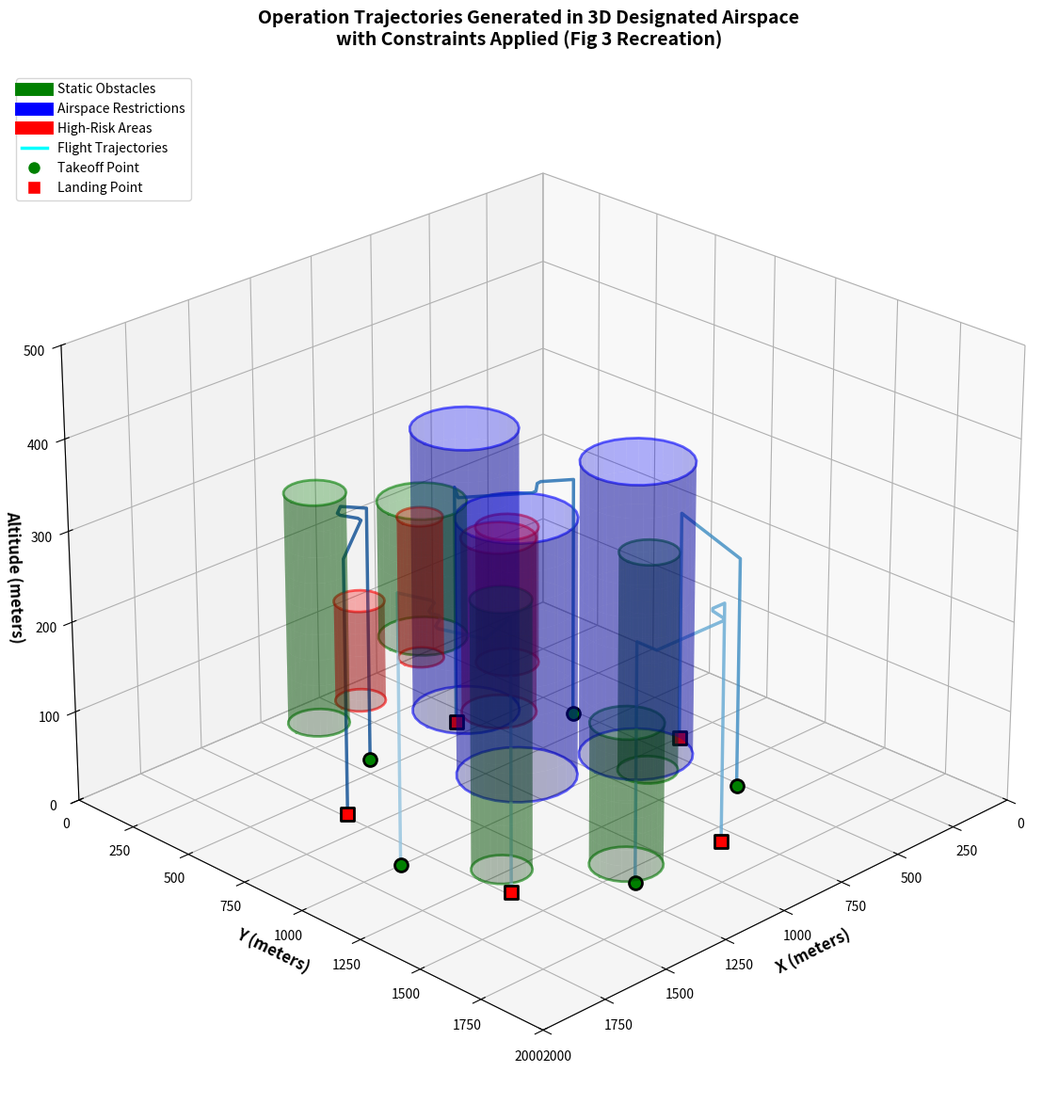

Reproduce this figure in Python.
#!/usr/bin/env python3
"""
UAM Operation Trajectory Simulation - Fig 3 Recreation
3D airspace trajectory planning with constraints
"""

import numpy as np
import matplotlib.pyplot as plt
from matplotlib.patches import Circle, Rectangle
from mpl_toolkits.mplot3d import Axes3D
from mpl_toolkits.mplot3d.art3d import Poly3DCollection
import random
from typing import List, Tuple, Optional
from dataclasses import dataclass

@dataclass
class Constraint:
    """Represents an obstacle or restricted area"""
    center: np.ndarray  # [x, y, z]
    radius: float
    height: float
    constraint_type: str  # 'obstacle', 'restriction', 'high_risk'
    
    def get_color(self):
        colors = {
            'obstacle': 'green',
            'restriction': 'blue', 
            'high_risk': 'red'
        }
        return colors.get(self.constraint_type, 'gray')
    
    def is_collision(self, point: np.ndarray, safety_margin: float = 10.0) -> bool:
        """Check if a point collides with this constraint"""
        # Check horizontal distance
        horizontal_dist = np.sqrt((point[0] - self.center[0])**2 + 
                                 (point[1] - self.center[1])**2)
        # Check vertical range
        z_min = self.center[2] - self.height / 2
        z_max = self.center[2] + self.height / 2
        
        if horizontal_dist < (self.radius + safety_margin) and z_min <= point[2] <= z_max:
            return True
        return False


@dataclass
class Waypoint:
    """Represents a waypoint in the flight plan"""
    position: np.ndarray  # [x, y, z]
    waypoint_type: str  # 'takeoff', 'cruise', 'landing'


class PathPlanner:
    """3D path planner with obstacle avoidance"""
    
    def __init__(self, constraints: List[Constraint]):
        self.constraints = constraints
        
    def plan_path(self, start: np.ndarray, goal: np.ndarray, 
                  num_waypoints: int = 20) -> List[np.ndarray]:
        """
        Simple path planning with obstacle avoidance
        Uses iterative approach to generate safe trajectory
        """
        waypoints = []
        
        # Direct path as initial attempt
        for i in range(num_waypoints):
            t = i / (num_waypoints - 1)
            point = start + t * (goal - start)
            
            # Check for collisions and adjust
            adjusted_point = self._avoid_obstacles(point, start, goal)
            waypoints.append(adjusted_point)
        
        # Smooth the path
        waypoints = self._smooth_path(waypoints)
        
        return waypoints
    
    def _avoid_obstacles(self, point: np.ndarray, start: np.ndarray, 
                        goal: np.ndarray) -> np.ndarray:
        """Adjust point to avoid obstacles"""
        adjusted = point.copy()
        
        for constraint in self.constraints:
            if constraint.is_collision(point, safety_margin=50.0):
                # Move perpendicular to the direct line
                direction = goal - start
                # Create perpendicular vector
                perp = np.array([-direction[1], direction[0], 0])
                perp_norm = perp / (np.linalg.norm(perp) + 1e-6)
                
                # Determine which side to move
                to_obstacle = constraint.center - point
                if np.dot(perp_norm[:2], to_obstacle[:2]) > 0:
                    perp_norm = -perp_norm
                
                # Adjust position
                adjusted[:2] += perp_norm[:2] * 80.0
        
        return adjusted
    
    def _smooth_path(self, waypoints: List[np.ndarray], 
                    smoothing_factor: float = 0.3) -> List[np.ndarray]:
        """Apply smoothing to the path"""
        if len(waypoints) < 3:
            return waypoints
        
        smoothed = [waypoints[0]]
        
        for i in range(1, len(waypoints) - 1):
            prev = waypoints[i - 1]
            curr = waypoints[i]
            next_wp = waypoints[i + 1]
            
            # Average with neighbors
            smoothed_point = (1 - smoothing_factor) * curr + \
                           smoothing_factor * 0.5 * (prev + next_wp)
            smoothed.append(smoothed_point)
        
        smoothed.append(waypoints[-1])
        return smoothed


class UAMSimulation:
    """Main simulation class for UAM trajectory generation"""
    
    def __init__(self, airspace_size: Tuple[float, float, float] = (2000, 2000, 500)):
        self.airspace_size = airspace_size  # meters
        self.constraints: List[Constraint] = []
        self.trajectories: List[List[np.ndarray]] = []
        self.planner: Optional[PathPlanner] = None
        
    def add_constraint(self, center: Tuple[float, float, float], 
                      radius: float, height: float, 
                      constraint_type: str):
        """Add an obstacle or restricted area"""
        constraint = Constraint(
            center=np.array(center),
            radius=radius,
            height=height,
            constraint_type=constraint_type
        )
        self.constraints.append(constraint)
        
    def generate_constraints(self):
        """Generate random constraints similar to Fig 3"""
        # Static obstacles (green)
        for _ in range(5):
            x = random.uniform(200, self.airspace_size[0] - 200)
            y = random.uniform(200, self.airspace_size[1] - 200)
            z = random.uniform(100, 300)
            self.add_constraint((x, y, z), 
                              radius=random.uniform(80, 150),
                              height=random.uniform(150, 300),
                              constraint_type='obstacle')
        
        # Airspace restrictions (blue)
        for _ in range(3):
            x = random.uniform(300, self.airspace_size[0] - 300)
            y = random.uniform(300, self.airspace_size[1] - 300)
            z = random.uniform(150, 350)
            self.add_constraint((x, y, z),
                              radius=random.uniform(100, 180),
                              height=random.uniform(200, 400),
                              constraint_type='restriction')
        
        # High-risk areas (red)
        for _ in range(4):
            x = random.uniform(400, self.airspace_size[0] - 400)
            y = random.uniform(400, self.airspace_size[1] - 400)
            z = random.uniform(100, 250)
            self.add_constraint((x, y, z),
                              radius=random.uniform(60, 120),
                              height=random.uniform(100, 250),
                              constraint_type='high_risk')
    
    def generate_flight_plan(self, start_pos: Tuple[float, float], 
                           end_pos: Tuple[float, float],
                           cruise_altitude: float = 300.0) -> List[np.ndarray]:
        """
        Generate a complete flight plan with:
        - Vertical takeoff
        - Cruise phase with obstacle avoidance
        - Vertical landing
        """
        waypoints = []
        
        # 1. Vertical takeoff
        takeoff_waypoints = self._vertical_takeoff(start_pos, cruise_altitude)
        waypoints.extend(takeoff_waypoints)
        
        # 2. Cruise phase
        cruise_start = np.array([start_pos[0], start_pos[1], cruise_altitude])
        cruise_end = np.array([end_pos[0], end_pos[1], cruise_altitude])
        
        if self.planner is None:
            self.planner = PathPlanner(self.constraints)
        
        cruise_waypoints = self.planner.plan_path(cruise_start, cruise_end, num_waypoints=30)
        waypoints.extend(cruise_waypoints)
        
        # 3. Vertical landing
        landing_waypoints = self._vertical_landing(end_pos, cruise_altitude)
        waypoints.extend(landing_waypoints)
        
        return waypoints
    
    def _vertical_takeoff(self, position: Tuple[float, float], 
                         target_altitude: float, num_points: int = 5) -> List[np.ndarray]:
        """Generate vertical takeoff trajectory"""
        waypoints = []
        for i in range(num_points):
            z = (i / (num_points - 1)) * target_altitude
            waypoints.append(np.array([position[0], position[1], z]))
        return waypoints
    
    def _vertical_landing(self, position: Tuple[float, float], 
                         start_altitude: float, num_points: int = 5) -> List[np.ndarray]:
        """Generate vertical landing trajectory"""
        waypoints = []
        for i in range(num_points):
            z = start_altitude * (1 - i / (num_points - 1))
            waypoints.append(np.array([position[0], position[1], z]))
        return waypoints
    
    def generate_multiple_trajectories(self, num_operations: int = 5):
        """Generate multiple deconflicted flight plans"""
        self.trajectories = []
        
        for i in range(num_operations):
            # Random start and end positions around the airspace
            angle_start = 2 * np.pi * i / num_operations
            angle_end = 2 * np.pi * (i + 0.5) / num_operations
            
            radius_start = self.airspace_size[0] * 0.3
            radius_end = self.airspace_size[0] * 0.3
            
            start_x = self.airspace_size[0] / 2 + radius_start * np.cos(angle_start)
            start_y = self.airspace_size[1] / 2 + radius_start * np.sin(angle_start)
            
            end_x = self.airspace_size[0] / 2 + radius_end * np.cos(angle_end)
            end_y = self.airspace_size[1] / 2 + radius_end * np.sin(angle_end)
            
            cruise_alt = 250 + random.uniform(-50, 50)
            
            trajectory = self.generate_flight_plan(
                (start_x, start_y),
                (end_x, end_y),
                cruise_altitude=cruise_alt
            )
            
            self.trajectories.append(trajectory)
    
    def visualize(self, save_path: str = 'fig3_simulation.png'):
        """Create 3D visualization similar to Fig 3"""
        fig = plt.figure(figsize=(16, 12))
        ax = fig.add_subplot(111, projection='3d')
        
        # Draw constraints
        for constraint in self.constraints:
            self._draw_cylinder(ax, constraint)
        
        # Draw trajectories
        colors = plt.cm.Blues(np.linspace(0.4, 0.9, len(self.trajectories)))
        
        for idx, trajectory in enumerate(self.trajectories):
            trajectory_array = np.array(trajectory)
            ax.plot(trajectory_array[:, 0], 
                   trajectory_array[:, 1], 
                   trajectory_array[:, 2],
                   color=colors[idx],
                   linewidth=2.5,
                   label=f'Operation {idx+1}',
                   alpha=0.8)
            
            # Mark start and end points
            ax.scatter(trajectory_array[0, 0], 
                      trajectory_array[0, 1], 
                      trajectory_array[0, 2],
                      color='green', s=100, marker='o', 
                      edgecolors='black', linewidth=2)
            ax.scatter(trajectory_array[-1, 0], 
                      trajectory_array[-1, 1], 
                      trajectory_array[-1, 2],
                      color='red', s=100, marker='s',
                      edgecolors='black', linewidth=2)
        
        # Set labels and title
        ax.set_xlabel('X (meters)', fontsize=12, fontweight='bold')
        ax.set_ylabel('Y (meters)', fontsize=12, fontweight='bold')
        ax.set_zlabel('Altitude (meters)', fontsize=12, fontweight='bold')
        ax.set_title('Operation Trajectories Generated in 3D Designated Airspace\n' +
                    'with Constraints Applied (Fig 3 Recreation)',
                    fontsize=14, fontweight='bold', pad=20)
        
        # Set axis limits
        ax.set_xlim(0, self.airspace_size[0])
        ax.set_ylim(0, self.airspace_size[1])
        ax.set_zlim(0, self.airspace_size[2])
        
        # Add legend
        legend_elements = [
            plt.Line2D([0], [0], color='green', linewidth=10, label='Static Obstacles'),
            plt.Line2D([0], [0], color='blue', linewidth=10, label='Airspace Restrictions'),
            plt.Line2D([0], [0], color='red', linewidth=10, label='High-Risk Areas'),
            plt.Line2D([0], [0], color='cyan', linewidth=2.5, label='Flight Trajectories'),
            plt.Line2D([0], [0], marker='o', color='w', markerfacecolor='green', 
                      markersize=10, label='Takeoff Point'),
            plt.Line2D([0], [0], marker='s', color='w', markerfacecolor='red', 
                      markersize=10, label='Landing Point')
        ]
        ax.legend(handles=legend_elements, loc='upper left', fontsize=10)
        
        # Adjust viewing angle
        ax.view_init(elev=25, azim=45)
        
        # Grid
        ax.grid(True, alpha=0.3)
        
        plt.tight_layout()
        plt.savefig(save_path, dpi=300, bbox_inches='tight')
        print(f"✓ Visualization saved to: {save_path}")
        
        return fig, ax
    
    def _draw_cylinder(self, ax, constraint: Constraint):
        """Draw a cylindrical constraint in 3D"""
        # Cylinder parameters
        center = constraint.center
        radius = constraint.radius
        height = constraint.height
        color = constraint.get_color()
        
        # Generate cylinder
        z_bottom = center[2] - height / 2
        z_top = center[2] + height / 2
        
        # Create cylinder surface
        theta = np.linspace(0, 2 * np.pi, 30)
        z = np.linspace(z_bottom, z_top, 10)
        Theta, Z = np.meshgrid(theta, z)
        X = center[0] + radius * np.cos(Theta)
        Y = center[1] + radius * np.sin(Theta)
        
        ax.plot_surface(X, Y, Z, alpha=0.3, color=color, edgecolor='none')
        
        # Draw top and bottom circles
        for z_level in [z_bottom, z_top]:
            x_circle = center[0] + radius * np.cos(theta)
            y_circle = center[1] + radius * np.sin(theta)
            z_circle = np.full_like(theta, z_level)
            ax.plot(x_circle, y_circle, z_circle, color=color, linewidth=2, alpha=0.6)


def main():
    """Main execution function"""
    print("="*80)
    print("UAM Operation Trajectory Simulation - Fig 3 Recreation")
    print("="*80)
    
    # Set random seed for reproducibility
    random.seed(42)
    np.random.seed(42)
    
    # Create simulation
    print("\n[1/5] Initializing simulation environment...")
    sim = UAMSimulation(airspace_size=(2000, 2000, 500))
    
    # Generate constraints
    print("[2/5] Generating constraints (obstacles, restrictions, high-risk areas)...")
    sim.generate_constraints()
    print(f"  ✓ Generated {len(sim.constraints)} constraints:")
    for ctype in ['obstacle', 'restriction', 'high_risk']:
        count = sum(1 for c in sim.constraints if c.constraint_type == ctype)
        print(f"    - {ctype.replace('_', ' ').title()}: {count}")
    
    # Generate trajectories
    print("[3/5] Generating flight trajectories with obstacle avoidance...")
    sim.generate_multiple_trajectories(num_operations=5)
    print(f"  ✓ Generated {len(sim.trajectories)} flight operations")
    
    # Calculate statistics
    print("[4/5] Analyzing trajectories...")
    for idx, traj in enumerate(sim.trajectories):
        traj_array = np.array(traj)
        distances = np.sqrt(np.sum(np.diff(traj_array, axis=0)**2, axis=1))
        total_distance = np.sum(distances)
        max_altitude = np.max(traj_array[:, 2])
        print(f"  Operation {idx+1}: Distance={total_distance:.1f}m, Max Alt={max_altitude:.1f}m")
    
    # Visualize
    print("[5/5] Creating 3D visualization...")
    sim.visualize(save_path='fig3_simulation.png')
    
    print("\n" + "="*80)
    print("✓ Simulation completed successfully!")
    print("="*80)
    print("\nGenerated files:")
    print("  - fig3_simulation.png : 3D visualization of trajectories")
    print("\nThe simulation recreates Fig 3 with:")
    print("  • Static obstacles (green cylinders)")
    print("  • Airspace restrictions (blue cylinders)")
    print("  • High-risk areas (red cylinders)")
    print("  • Deconflicted flight trajectories (blue curves)")
    print("  • Vertical takeoff and landing phases")
    print("="*80)


if __name__ == "__main__":
    main()
